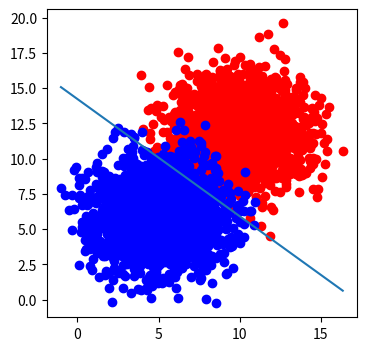

Recreate this plot in Python.
# %%

import numpy as np
import matplotlib.pyplot as plt
# % matplotlib
# inline


def draw(x1, x2):
    # ln = plt.plot(x1, x2)
    plt.plot(x1, x2)


def sigmoid(score):
    return 1 / (1 + np.exp(-score))


# %%

def calculate_error(line_parameters, points, y):
    n = points.shape[0]
    p = sigmoid(points * line_parameters)
    cross_entropy = -(1 / n) * (np.log(p).T * y + np.log(1 - p).T * (1 - y))
    return cross_entropy


# %%

def gradient_descent(line_parameters, points, y, alpha):
    n = points.shape[0]
    for i in range(1000):
        p = sigmoid(points * line_parameters)
        gradient = points.T * (p - y) * (alpha / n)
        line_parameters = line_parameters - gradient

        w1 = line_parameters.item(0)
        w2 = line_parameters.item(1)
        b = line_parameters.item(2)

        x1 = np.array([points[:, 0].min(), points[:, 0].max()])
        x2 = -b / w2 + (x1 * (-w1 / w2))
    draw(x1, x2)


# %%

n_pts = 2000
np.random.seed(0)
bias = np.ones(n_pts)
top_region = np.array([np.random.normal(10, 2, n_pts), np.random.normal(12, 2, n_pts), bias]).T
bottom_region = np.array([np.random.normal(5, 2, n_pts), np.random.normal(6, 2, n_pts), bias]).T
all_points = np.vstack((top_region, bottom_region))

line_parameters = np.matrix([np.zeros(3)]).T
# x1=np.array([bottom_region[:,0].min(), top_region[:,0].max()])
# x2= -b/w2 + (x1*(-w1/w2))
y = np.array([np.zeros(n_pts), np.ones(n_pts)]).reshape(n_pts * 2, 1)

_, ax = plt.subplots(figsize=(4, 4))
ax.scatter(top_region[:, 0], top_region[:, 1], color='r')
ax.scatter(bottom_region[:, 0], bottom_region[:, 1], color='b')
gradient_descent(line_parameters, all_points, y, 0.06)
plt.show()
